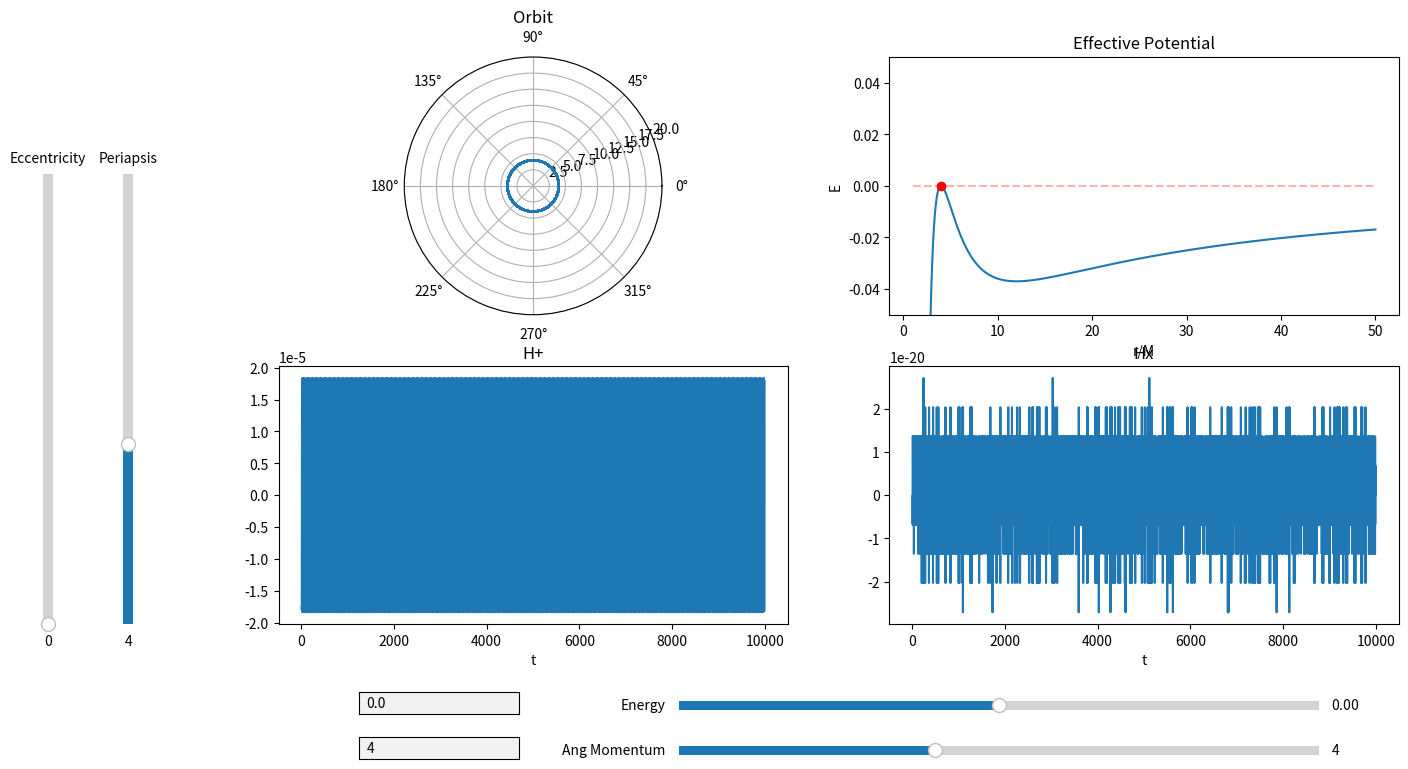

Write Python code to recreate this figure.
import matplotlib.pyplot as plt
import numpy as np
import sympy as sp
from scipy.integrate import odeint, solve_ivp
from scipy.optimize import fsolve, newton, bisect
from matplotlib.widgets import Slider, TextBox, Button
import matplotlib.gridspec as gridspec
from fractions import Fraction as frac

# Comments: Use import not from

# Start Time
t_i = 0
# End Time
t_f = 10000
# Step Interval = h
Step = 1
# Time array
Time = np.arange(t_i, t_f, Step)
# Mass of massive body
M = 1
# Mass of particle (For radiation and waveform)
m = M/100000
# Gravitational Constant
G = 1
# Angular Momentum
L = 4
# Initial radius
r_i = 4
r_p = r_i
# Initial radial velocity
rdot_i = 0
# Initial Phi
phi_i = 0
# Radius of innermost stable circular orbit (Moore 10.11)
ISCO = (6 * G * M) / (1 - np.sqrt(1 - 12 * (G * M / L) ** 2))
# Radius of innermost unstable circular orbit (Moore 10.11)
IUCO = (6 * G * M) / (1 + np.sqrt(1 - 12 * (G * M / L) ** 2))


# Creating the effective potential function
r = sp.Symbol('r')
U_Eff = (-G*M/r + L**2/(2*r**2) - G*M*(L**2)/r**3)
U_Eff_Func = sp.lambdify(r, U_Eff)
Eff_Force = -sp.diff(U_Eff, r)
Eff_Force_Func = sp.lambdify(r, Eff_Force)
Phi_dot = L/r**2
Phi_dot_Func = sp.lambdify(r, Phi_dot)
U_n_Eff = -G*M/r + L**2/(2*r**2)
U_n_Eff_Func = sp.lambdify(r, U_n_Eff)


# Instantiating E
E = U_Eff_Func(r_i)
print(E)


# Plotting Effective Potential
Ueff_Array = np.linspace(1, 50, 1000)
Zeros_Array = np.zeros_like(Ueff_Array)
for i in range(Zeros_Array.size):
    Zeros_Array[i] = U_Eff_Func(Ueff_Array[i])


# Creating a line to represent particles energy
def energy_line(Radius):
    y1 = np.zeros_like(Ueff_Array)
    for i in range(Ueff_Array.size):
        y1[i] = U_Eff_Func(Radius)
        # y1[i] = U_n_Eff_Func(Radius)
    return y1


root1 = sp.lambdify(r,  E - G*M/r + L**2/(2*r**2) - G*M*(L**2)/r**3)


def get_e(p, a):
    return (a - p) / (p + a)


# Integration method for solve_ivp
def deriv(t, y):
    return [y[1], Eff_Force_Func(y[0]), Phi_dot_Func(y[0])]


# event tracking method to track apoapsis terminal
def apoapsis(t, y):
    return y[1]


def apoapsis_nt(t, y):
    return y[1]


apoapsis.terminal = True
apoapsis.direction = -1
apoapsis_nt.terminal = False
apoapsis_nt.direction = -1


# Array of initial conditions
y0 = [r_i, rdot_i, phi_i]
# Array of solutions
sol = solve_ivp(deriv, y0=y0, t_span=[t_i, t_f], t_eval=Time, rtol=1e-8, atol=1e-8, events=apoapsis_nt)


# Creates I_ddot tensor
def get_H():
    XY = np.zeros(shape=(2, sol.y[0].size))
    I = np.zeros(shape=(2, 2, sol.y[0].size))
    I_dot = np.zeros(shape=(2, 2, sol.y[0].size - 2))
    I_ddot = np.zeros(shape=(2, 2, sol.y[0].size - 4))
    for i in range(sol.y[0].size):
        XY[0][i] = sol.y[0][i]*np.cos(sol.y[2][i])
        XY[1][i] = sol.y[0][i]*np.sin(sol.y[2][i])
        I[0][0][i] = m*(XY[0][i]**2 - (1/3)*(sol.y[0][i]**2))
        I[1][1][i] = m*(XY[1][i]**2 - (1/3)*(sol.y[0][i]**2))
        I[0][1][i] = m*(XY[0][i]**2 + XY[1][i]**2)
        I[1][0][i] = m*(XY[0][i]**2 + XY[1][i]**2)
    for i in range(sol.y[0].size - 2):
        I_dot[0][0][i] = (I[0][0][i + 2] - I[0][0][i])/(sol.t[i + 2] - sol.t[i])
        I_dot[1][1][i] = (I[1][1][i + 2] - I[1][1][i]) / (sol.t[i + 2] - sol.t[i])
        I_dot[1][0][i] = (I[1][0][i + 2] - I[1][0][i]) / (sol.t[i + 2] - sol.t[i])
        I_dot[0][1][i] = (I[0][1][i + 2] - I[0][1][i]) / (sol.t[i + 2] - sol.t[i])
    for i in range(sol.y[0].size - 4):
        I_ddot[0][0][i] = (I_dot[0][0][i + 2] - I_dot[0][0][i])/(sol.t[i + 2] - sol.t[i])
        I_ddot[1][1][i] = (I_dot[1][1][i + 2] - I_dot[1][1][i]) / (sol.t[i + 2] - sol.t[i])
        I_ddot[1][0][i] = (I_dot[1][0][i + 2] - I_dot[1][0][i]) / (sol.t[i + 2] - sol.t[i])
        I_ddot[0][1][i] = (I_dot[0][1][i + 2] - I_dot[0][1][i]) / (sol.t[i + 2] - sol.t[i])
    return I_ddot


# Creates Plotting window
fig1 = plt.figure(num='Orbit Applet', figsize=(16, 9))
plt.subplots_adjust(bottom=.25, left=.2)
spec1 = gridspec.GridSpec(nrows=2, ncols=2, figure=fig1)

# Plotting orbit
ax1 = fig1.add_subplot(spec1[0, 0], projection='polar')
ax1.set_title('Orbit')
orbit, = plt.polar(sol.y[2], sol.y[0])
plt.ylim(0, 20)

# Plotting GW
ax3 = fig1.add_subplot(spec1[1, 0])
ax3.set_title('H+')
h_xx, = plt.plot(sol.t[10: - 4], get_H()[0][0][10:])
plt.xlabel('t')

ax4 = fig1.add_subplot(spec1[1, 1])
ax4.set_title('Hx')
h_xy, = plt.plot(sol.t[10: - 4], get_H()[0][1][10:])
plt.xlabel('t')


# Plotting Effective Potential
ax2 = fig1.add_subplot(spec1[0, 1])
ax2.set_title('Effective Potential')
a1, = plt.plot(Ueff_Array, Zeros_Array)
plt.xlabel('r/M')
plt.ylabel('E')

# plt.plot(x, z, color='black')
plt.ylim(-.05, .05)

# Adds periapsis on Effective Potential
a2, = plt.plot(r_i, U_Eff_Func(r_i), "or")
# x3, = plt.plot(8, U_n_Eff_Func(8), "og")
# x4, = plt.plot(16, U_n_Eff_Func(16), marker='o', color='orange')

# Adds Energy Line on Effective Potential
a3, = plt.plot(Ueff_Array, energy_line(r_i), "--r", alpha=.3)
# x1, = plt.plot(x, energy_line(8), "--g", alpha=.3)
# x2, = plt.plot(x, energy_line(16), '--', color='orange', alpha=.3)

# ax2.text(4+.01, U_Eff_Func(4) + .002, 'E=' + str(int(U_Eff_Func(4)*(10**5))/(10**5)))
# ax2.text(12+.02, U_Eff_Func(12)-.003, 'E=' + str(int(U_Eff_Func(12)*(10**5))/(10**5)))

# Add slider for energy
ax_E = plt.axes([.45, .15, .4, .02], facecolor='lightgoldenrodyellow')
s_E = Slider(ax_E, 'Energy', -.05, .05, valinit=U_Eff_Func(r_i), valstep=.00001)

# Add slider for angular momentum
ax_L = plt.axes([.45, .1, .4, .02], facecolor='lightgoldenrodyellow')
s_L = Slider(ax_L, 'Ang Momentum', 0, 10, valinit=L, valstep=.01)

# Add Slider for eccentricity
ax_e = plt.axes([.05, .25, .012, .5], facecolor='lightgoldenrodyellow')
s_e = Slider(ax_e, 'Eccentricity', 0, 1, valinit=get_e(r_i, sol.y_events[0][0][0]), valstep=.001, orientation='vertical')

# Add Slider for periapsis
ax_rp = plt.axes([.1, .25, .012, .5], facecolor='lightgoldenrodyellow')
s_rp = Slider(ax_rp, 'Periapsis', 0, 10, valinit=r_p, valstep=.1, orientation='vertical')


# Add text box to manually input energy
ax_text_L = plt.axes([.25, .15, .1, .025])
text_bot_E = TextBox(ax_text_L, ' ', initial=str(int(U_Eff_Func(r_i) * (10 ** 5)) / (10 ** 5)))


# Add text box to manually input angular momentum
ax_text_E = plt.axes([.25, .1, .1, .025])
text_bot_L = TextBox(ax_text_E, ' ', initial=str(L))


# Button to go to radiation
# axrad = plt.axes([.9, .1, .05, .05], fc='grey')
# rad_button = Button(axrad, 'Radiation')


print("ISCO = " + str(ISCO))
print("IUCO = " + str(IUCO))
print("E_min = " + str(root1(ISCO)))
print("E_max = " + str(root1(IUCO)))


# Function to zoom in and out of orbit plot w/ scroll wheel
def zoom(ax, scale):
    def zoom_event(event):
        cur_ylim = ax.get_ylim()
        if event.button == 'up':
            scale_fac = 1/scale
        elif event.button == 'down':
            scale_fac = scale
        else:
            scale_fac = 1
        ax.set_ylim([0, cur_ylim[1]*scale_fac])
        plt.draw()

    fig = ax.get_figure()
    fig.canvas.mpl_connect('scroll_event', zoom_event)

    return zoom_event


f = zoom(ax1, 1.5)


# Function to update plots when energy is changed
def update_e(val):
    global E
    E = s_E.val
    print("E = " + str(E))
    global root1
    root1 = sp.lambdify(r, E + (G * M / r) - (L ** 2 / (2 * (r ** 2))) + ((G * M * (L ** 2)) / (r ** 3)))
    print("ISCO = " + str(ISCO))
    print("IUCO = " + str(IUCO))
    print("E1 = " + str(root1(ISCO)))
    print("E2 = " + str(root1(IUCO)))
    global r_i
    r_i = bisect(root1, a=IUCO, b=ISCO, disp=True)
    print("rp = " + str(r_i))
    print("**********************")
    global y0
    y0 = [r_i, rdot_i, phi_i]
    global sol
    sol = solve_ivp(deriv, y0=y0, t_span=[t_i, t_f], rtol=1e-8, atol=1e-8, events=apoapsis_nt)
    orbit.set_data(sol.y[2], sol.y[0])
    a2.set_data(r_i, U_Eff_Func(r_i))
    a3.set_data(Ueff_Array, energy_line(r_i))
    text_bot_E.set_val(int(E * 10 ** 5) / 10 ** 5)
    h_xx.set_data(sol.t[10: - 4], get_H()[0][0][10:])
    h_xy.set_data(sol.t[10: - 4], get_H()[0][1][10:])
    # h_yx.set_data(sol.t[10: - 4], get_H()[1][0][10:])
    # h_yy.set_data(sol.t[10: - 4], get_H()[1][1][10:])
    ax3.relim()
    ax3.autoscale_view()
    ax4.relim()
    ax4.autoscale_view()
    fig1.canvas.draw_idle()


# Function to change angular momentum
def update_l(val):
    global L
    L = s_L.val
    global E
    E = s_E.val
    print("ISCO = " + str(ISCO))
    print("IUCO = " + str(IUCO))
    global root1
    root1 = sp.lambdify(r, E - G * M / r + L ** 2 / (2 * r ** 2) - G * M * (L ** 2) / r ** 3)
    global r_i
    r_i = bisect(root1, a=IUCO, b=ISCO, disp=True)
    global U_Eff
    U_Eff = (-G * M / r + L ** 2 / (2 * r ** 2) - G * M * (L ** 2) / r ** 3)
    global U_Eff_Func
    U_Eff_Func = sp.lambdify(r, U_Eff)
    global Eff_Force
    Eff_Force = -sp.diff(U_Eff, r)
    global Eff_Force_Func
    Eff_Force_Func = sp.lambdify(r, Eff_Force)
    global Phi_dot
    Phi_dot = L / r ** 2
    global Phi_dot_Func
    Phi_dot_Func = sp.lambdify(r, Phi_dot)
    global y0
    y0 = [r_i, rdot_i, phi_i]
    global sol
    sol = solve_ivp(deriv, y0=y0, t_span=[t_i, t_f], rtol=1e-8, atol=1e-8, events=apoapsis_nt)
    orbit.set_data(sol.y[2], sol.y[0])
    y = np.zeros_like(Ueff_Array)
    for i in range(y.size):
        y[i] = U_Eff_Func(Ueff_Array[i])
    a1.set_data(Ueff_Array, y)
    a2.set_data(r_i, U_Eff_Func(r_i))
    a3.set_data(Ueff_Array, energy_line(r_i))
    text_bot_L.set_val(int(L * 10 ** 5) / 10 ** 5)
    h_xx.set_data(sol.t[10: - 4], get_H()[0][0][10:])
    h_xy.set_data(sol.t[10: - 4], get_H()[0][1][10:])
    # h_yx.set_data(sol.t[10: - 4], get_H()[1][0][10:])
    # h_yy.set_data(sol.t[10: - 4], get_H()[1][1][10:])
    ax3.relim()
    ax3.autoscale_view()
    ax4.relim()
    ax4.autoscale_view()
    fig1.canvas.draw_idle()


# change E to be radial kinetic energy rather than relativistic energy using sqrt(E^2 - 1)
def update_rp_ecc(val):
    rp = s_rp.val
    e = s_e.val
    global E
    E = (M * (1 - e) * (4 * M - (1 + e) * rp)) / (rp * ((1 + e) * rp - (3 + e**2) * M))
    global L
    L = ((1 + e) * rp) / (np.sqrt((1 + e) * (rp / M) - (3 + e**2)))
    global U_Eff
    U_Eff = -((G * M) / r) + ((L ** 2) / (2 * (r ** 2))) - ((G * M * (L ** 2)) / (r ** 3))
    global U_Eff_Func
    U_Eff_Func = sp.lambdify(r, U_Eff)
    global Eff_Force
    Eff_Force = -sp.diff(U_Eff, r)
    global Eff_Force_Func
    Eff_Force_Func = sp.lambdify(r, Eff_Force)
    global Phi_dot
    Phi_dot = L / r ** 2
    global Phi_dot_Func
    Phi_dot_Func = sp.lambdify(r, Phi_dot)
    global y0
    y0 = [rp, rdot_i, phi_i]
    global sol
    sol = solve_ivp(deriv, y0=y0, t_span=[t_i, t_f], t_eval=Time, rtol=1e-8, atol=1e-8, events=apoapsis_nt)
    orbit.set_data(sol.y[2], sol.y[0])
    y = np.zeros_like(Ueff_Array)
    for i in range(y.size):
        y[i] = U_Eff_Func(Ueff_Array[i])
    a1.set_data(Ueff_Array, y)
    a2.set_data(rp, U_Eff_Func(rp))
    a3.set_data(Ueff_Array, energy_line(rp))
    h_xx.set_data(sol.t[10: - 4], get_H()[0][0][10:])
    h_xy.set_data(sol.t[10: - 4], get_H()[0][1][10:])
    # h_yx.set_data(sol.t[10: - 4], get_H()[1][0][10:])
    # h_yy.set_data(sol.t[10: - 4], get_H()[1][1][10:])
    ax3.relim()
    ax3.autoscale_view()
    ax4.relim()
    ax4.autoscale_view()
    fig1.canvas.draw_idle()


# Button to switch to radiation orbits
# def radiation_figure(event):
    # radiation(10000)
    # plt.show()
    # plt.close('Orbit Applet')


# Function to update Energy from text box
def submit_E(text):
    s_E.set_val(eval(text))
    update_e(text)


def submit_L(text):
    s_L.set_val(eval(text))
    update_l(text)


# calls updating functions for sliders and text box
s_E.on_changed(update_e)
s_L.on_changed(update_l)
s_rp.on_changed(update_rp_ecc)
s_e.on_changed(update_rp_ecc)
text_bot_E.on_submit(submit_E)
text_bot_L.on_submit(submit_L)
# rad_button.on_clicked(radiation_figure)


def radiation(a):
    global E
    global L
    print('PROCEED WITH CAUTION!')
    print('Radiation in Progress')
    Ra_array = np.zeros(1)
    Rp_array = np.zeros(1)
    t_gw_array = np.zeros(1)
    t_array = np.zeros(1)
    E_array = np.zeros(1)
    E_array[0] = E
    L_array = np.zeros(1)
    L_array[0] = L
    e_array = np.zeros(1)
    a_array = np.zeros(1)
    Q_array = np.zeros(1)
    Sol_Array = np.zeros(shape=(3, 1))
    XY = np.zeros(shape=(2, 1))
    I = np.zeros(shape=(2, 1))
    count = 0
    # Fitting Numbers
    A_E = -0.141421
    B_E = 0.752091
    C_E = -4.634643
    A_L = -1.13137
    B_L = 1.31899
    C_L = -4.149103
    # temp r for switching between orbits
    temp_r = r_i
    # Integration sequence to reach first apoapsis given that initial conditions start at periapsis
    start_y0 = [temp_r, rdot_i, phi_i]
    start_sol = solve_ivp(deriv, y0=start_y0, t_span=[t_array[0], 1000000000], rtol=1e-8, atol=1e-8, events=apoapsis)
    a_array[0] = (start_sol.y_events[0][0][0] - temp_r) / 2
    e_array[0] = get_e(temp_r, start_sol.y_events[0][0][0])
    start_y0 = [start_sol.y_events[0][0][0], start_sol.y_events[0][0][1], start_sol.y_events[0][0][2]]
    t_gw_array[0] = start_sol.t_events[0][0]
    XY[0] = start_y0[0] * np.cos(start_y0[2])
    XY[1] = start_y0[0] * np.sin(start_y0[2])
    I[0] = m * (XY[0][-1] ** 2 - (1 / 3) * (start_y0[0] ** 2))
    I[1] = m * (XY[0][-1] ** 2 + XY[1][-1] ** 2)
    t_array[0] = start_sol.t_events[0][0]
    Ra_array[0] = start_sol.y_events[0][0][0]
    Rp_array[0] = temp_r
    # Radiation integration sequence
    try:
        for i in range(a):
            temp_sol_1 = solve_ivp(deriv, y0=start_y0, t_span=[t_array[-1], t_array[-1] + .001], rtol=1e-8, atol=1e-8)
            temp_y0_2 = [temp_sol_1.y[0][1], temp_sol_1.y[1][1], temp_sol_1.y[2][1]]
            temp_sol_2 = solve_ivp(deriv, y0=temp_y0_2, t_span=[temp_sol_1.t[-1], 1000000000], rtol=1e-8, atol=1e-8, events=apoapsis)
            s = temp_sol_2.t.size
            # Plot of apoapsis to apoapsis
            Sol_Array = np.append(Sol_Array, [temp_sol_2.y[0], temp_sol_2.y[1], temp_sol_2.y[2]], axis=1)
            # Levin's Q
            dPhi = np.abs((temp_sol_2.y_events[0][0][2] % (2 * np.pi)) - (start_y0[2] % (2 * np.pi)))
            w = int(np.abs((temp_sol_2.y_events[0][0][2] - start_y0[2])) / (2 * np.pi))
            Q_array = np.append(Q_array, w + (dPhi / (2 * np.pi)))
            # Gravitational Wave calculation
            for j in range(s):
                XY = np.append(XY, [[temp_sol_2.y[0][j] * np.cos(temp_sol_2.y[2][j])], [temp_sol_2.y[0][j] * np.sin(temp_sol_2.y[2][j])]], axis=1)
                I = np.append(I, [[m * (XY[0][-1] ** 2 - (1 / 3) * (temp_sol_2.y[0][j]) ** 2)], [m * (XY[0][-1] ** 2 + XY[1][-1] ** 2)]], axis=1)
                t_gw_array = np.append(t_gw_array, temp_sol_2.t[j])
            t_array = np.append(t_array, temp_sol_2.t_events[0][0])
            # Radiation calculations
            E_Rad = \
                (m / M) * (A_E * np.arccosh(1 + B_E * (4 * M / temp_r)**6 * (M / (temp_r - 4 * M))) + C_E * (temp_r / M - 4) * (M / temp_r)**(9/2))
            L_Rad = m*(A_L*np.arccosh(1 + B_L * (4 * M / temp_r)**3 * (M / (temp_r - 4 * M))) + C_L * (temp_r / M - 4) * (M / temp_r)**3)
            # Updates to global variables affected by radiation
            E = E + E_Rad
            E_array = np.append(E_array, E)
            L = L + L_Rad
            L_array = np.append(L_array, L)
            global root1
            root1 = sp.lambdify(r, E + G * M / r - L ** 2 / (2 * r ** 2) + G * M * (L ** 2) / r ** 3 - (1 / 2) * rdot_i ** 2)
            global U_Eff
            U_Eff = (-G * M / r + L ** 2 / (2 * r ** 2) - G * M * (L ** 2) / r ** 3)
            global U_Eff_Func
            U_Eff_Func = sp.lambdify(r, U_Eff)
            global Eff_Force
            Eff_Force = -sp.diff(U_Eff, r)
            global Eff_Force_Func
            Eff_Force_Func = sp.lambdify(r, Eff_Force)
            global Phi_dot
            Phi_dot = L / r ** 2
            global Phi_dot_Func
            Phi_dot_Func = sp.lambdify(r, Phi_dot)
            global ISCO
            ISCO = (6 * G * M) / (1 + np.sqrt(1 - 12 * (G * M / L) ** 2))
            global IUCO
            IUCO = (6 * G * M) / (1 - np.sqrt(1 - 12 * (G * M / L) ** 2))
            global r_p
            r_p = bisect(root1, a=IUCO, b=ISCO, disp=True)
            # Update to initial conditions
            start_y0 = [r_p, rdot_i, phi_i]
            start_sol = solve_ivp(deriv, y0=start_y0, t_span=[0, 1000000000], rtol=1e-8, atol=1e-8, events=apoapsis)
            a_array = np.append(a_array, (start_sol.y_events[0][0][0] - r_p) / 2)
            e_array = np.append(e_array, get_e(r_p, start_sol.y_events[0][0][0]))
            start_y0 = [start_sol.y_events[0][0][0], start_sol.y_events[0][0][1], temp_sol_2.y_events[0][0][2]]
            Ra_array = np.append(Ra_array, start_sol.y_events[0][0][0])
            Rp_array = np.append(Rp_array, r_p)
            count = count + 1
            print(str(count) + '/' + str(a))
        I_dot = np.zeros(shape=(2, I[0].size - 2))
        I_ddot = np.zeros(shape=(2, I_dot[0].size - 2))
        for i in range(I_dot[0].size):
            I_dot[0][i] = (I[0][i + 2] - I[0][i]) / (t_gw_array[i + 2] - t_gw_array[i])
            I_dot[1][i] = (I[1][i + 2] - I[1][i]) / (t_gw_array[i + 2] - t_gw_array[i])
        t_gw_array = np.delete(t_gw_array, 0)
        t_gw_array = np.delete(t_gw_array, -1)
        for i in range(I_ddot[0].size - 2):
            I_ddot[0][i] = (I_dot[0][i + 2] - I_dot[0][i]) / (t_gw_array[i + 2] - t_gw_array[i])
            I_ddot[1][i] = (I_dot[1][i + 2] - I_dot[1][i]) / (t_gw_array[i + 2] - t_gw_array[i])
        t_gw_array = np.delete(t_gw_array, 0)
        t_gw_array = np.delete(t_gw_array, -1)
        dEdt_array = np.zeros(E_array.size - 2)
        dLdt_array = np.zeros(L_array.size - 2)
        for n in range(t_array.size - 2):
            dEdt_array[n] = (E_array[n + 2] - E_array[n]) / (t_array[n + 2] - t_array[n])
            dLdt_array[n] = (L_array[n + 2] - L_array[n]) / (t_array[n + 2] - t_array[n])
        fig1 = plt.figure(figsize=(16, 9))
        plt.subplots_adjust(bottom=.25)
        spec = gridspec.GridSpec(nrows=2, ncols=2, figure=fig1)
        ax1 = fig1.add_subplot(spec[0, 0])
        # plt.scatter(abs(e_array[:]), a_array[:])
        plt.scatter(Rp_array[1:a], np.abs(dEdt_array[:]), s=4)
        plt.xlabel('Radius of Periapsis')
        plt.ylabel('|dE/dt|')
        ax2 = fig1.add_subplot(spec[1, 0])
        # plt.plot(t_gw_array[:], 2 * M * I_ddot[0][:])
        # plt.scatter(t_array[:], E_array[:])
        # plt.scatter(Rp_array[1:a], np.abs(dEdt_array[:]))
        plt.scatter(Rp_array[1:a], np.abs(dLdt_array[:]), s=4)
        plt.xlabel('Radius of Periapsis')
        plt.ylabel('|dL/dt|')
        ax3 = fig1.add_subplot(spec[1, 1])
        # plt.scatter(XY[0], XY[1])
        # plt.scatter(Sol_Array[2][1:], Sol_Array[0][1:])
        # plt.scatter(E_array[:-1], Q_array[1:])
        plt.scatter(Rp_array[:], e_array[:], s=4)
        plt.xlabel('r_p')
        plt.ylabel('e')
        ax4 = fig1.add_subplot(spec[0, 1])
        # plt.polar(Sol_Array[2][1:], Sol_Array[0][1:])
        plt.plot(E_array[:], L_array[:])
        # plt.xlabel('Energy')
        # plt.ylabel('Angular Momentum')
        # plt.plot(t_gw_array[:], 2 * M * I_ddot[0][:], alpha=.7)
        # plt.plot(sol.t[10: - 4], 2 * get_H()[0][0][10:], alpha=.7)
        # plt.xlim(1000, 2000)
        # plt.ylim(-.000025, .000025)
    except (RuntimeError, ValueError):
        I_dot = np.zeros(shape=(2, I[0].size - 2))
        I_ddot = np.zeros(shape=(2, I_dot[0].size - 2))
        for i in range(I_dot[0].size):
            I_dot[0][i] = (I[0][i + 2] - I[0][i]) / (t_gw_array[i + 2] - t_gw_array[i])
            I_dot[1][i] = (I[1][i + 2] - I[1][i]) / (t_gw_array[i + 2] - t_gw_array[i])
        t_gw_array = np.delete(t_gw_array, 0)
        t_gw_array = np.delete(t_gw_array, -1)
        for i in range(I_ddot[0].size - 2):
            I_ddot[0][i] = (I_dot[0][i + 2] - I_dot[0][i]) / (t_gw_array[i + 2] - t_gw_array[i])
            I_ddot[1][i] = (I_dot[1][i + 2] - I_dot[1][i]) / (t_gw_array[i + 2] - t_gw_array[i])
        t_gw_array = np.delete(t_gw_array, 0)
        t_gw_array = np.delete(t_gw_array, -1)
        dEdt_array = np.zeros(E_array.size - 2)
        dLdt_array = np.zeros(L_array.size - 2)
        for n in range(t_array.size - 2):
            dEdt_array[n] = (E_array[n + 2] - E_array[n]) / (t_array[n + 2] - t_array[n])
            dLdt_array[n] = (L_array[n + 2] - L_array[n]) / (t_array[n + 2] - t_array[n])
        fig1 = plt.figure(figsize=(16, 9))
        plt.subplots_adjust(bottom=.25)
        spec = gridspec.GridSpec(nrows=2, ncols=2, figure=fig1)
        ax1 = fig1.add_subplot(spec[0, 0])
        # plt.scatter(abs(e_array[:]), a_array[:])
        plt.scatter(Rp_array[1:a], np.abs(dEdt_array[:]), s=4)
        plt.xlabel('Radius of Periapsis')
        plt.ylabel('|dE/dt|')
        ax2 = fig1.add_subplot(spec[1, 0])
        # plt.plot(t_gw_array[:], 2 * M * I_ddot[0][:])
        # plt.scatter(t_array[:], E_array[:])
        # plt.scatter(Rp_array[1:a], np.abs(dEdt_array[:]))
        plt.scatter(Rp_array[1:a], np.abs(dLdt_array[:]), s=4)
        plt.xlabel('Radius of Periapsis')
        plt.ylabel('|dL/dt|')
        ax3 = fig1.add_subplot(spec[1, 1])
        # plt.scatter(XY[0], XY[1])
        # plt.scatter(Sol_Array[2][1:], Sol_Array[0][1:])
        # plt.scatter(E_array[:-1], Q_array[1:])
        plt.scatter(Rp_array[:], e_array[:], s=4)
        plt.xlabel('r_p')
        plt.ylabel('e')
        ax4 = fig1.add_subplot(spec[0, 1])
        # plt.polar(Sol_Array[2][1:], Sol_Array[0][1:])
        plt.scatter(E_array[:], L_array[:], s=4)
        plt.xlabel('Energy')
        plt.ylabel('Angular Momentum')
        # plt.plot(t_gw_array[:], 2 * M * I_ddot[0][:], alpha=.7)
        # plt.plot(sol.t[10: - 4], 2 * get_H()[0][0][10:], alpha=.7)
        # plt.xlim(1000, 2000)
        # plt.ylim(-.000025, .000025)

# radiation(2)
plt.show()
